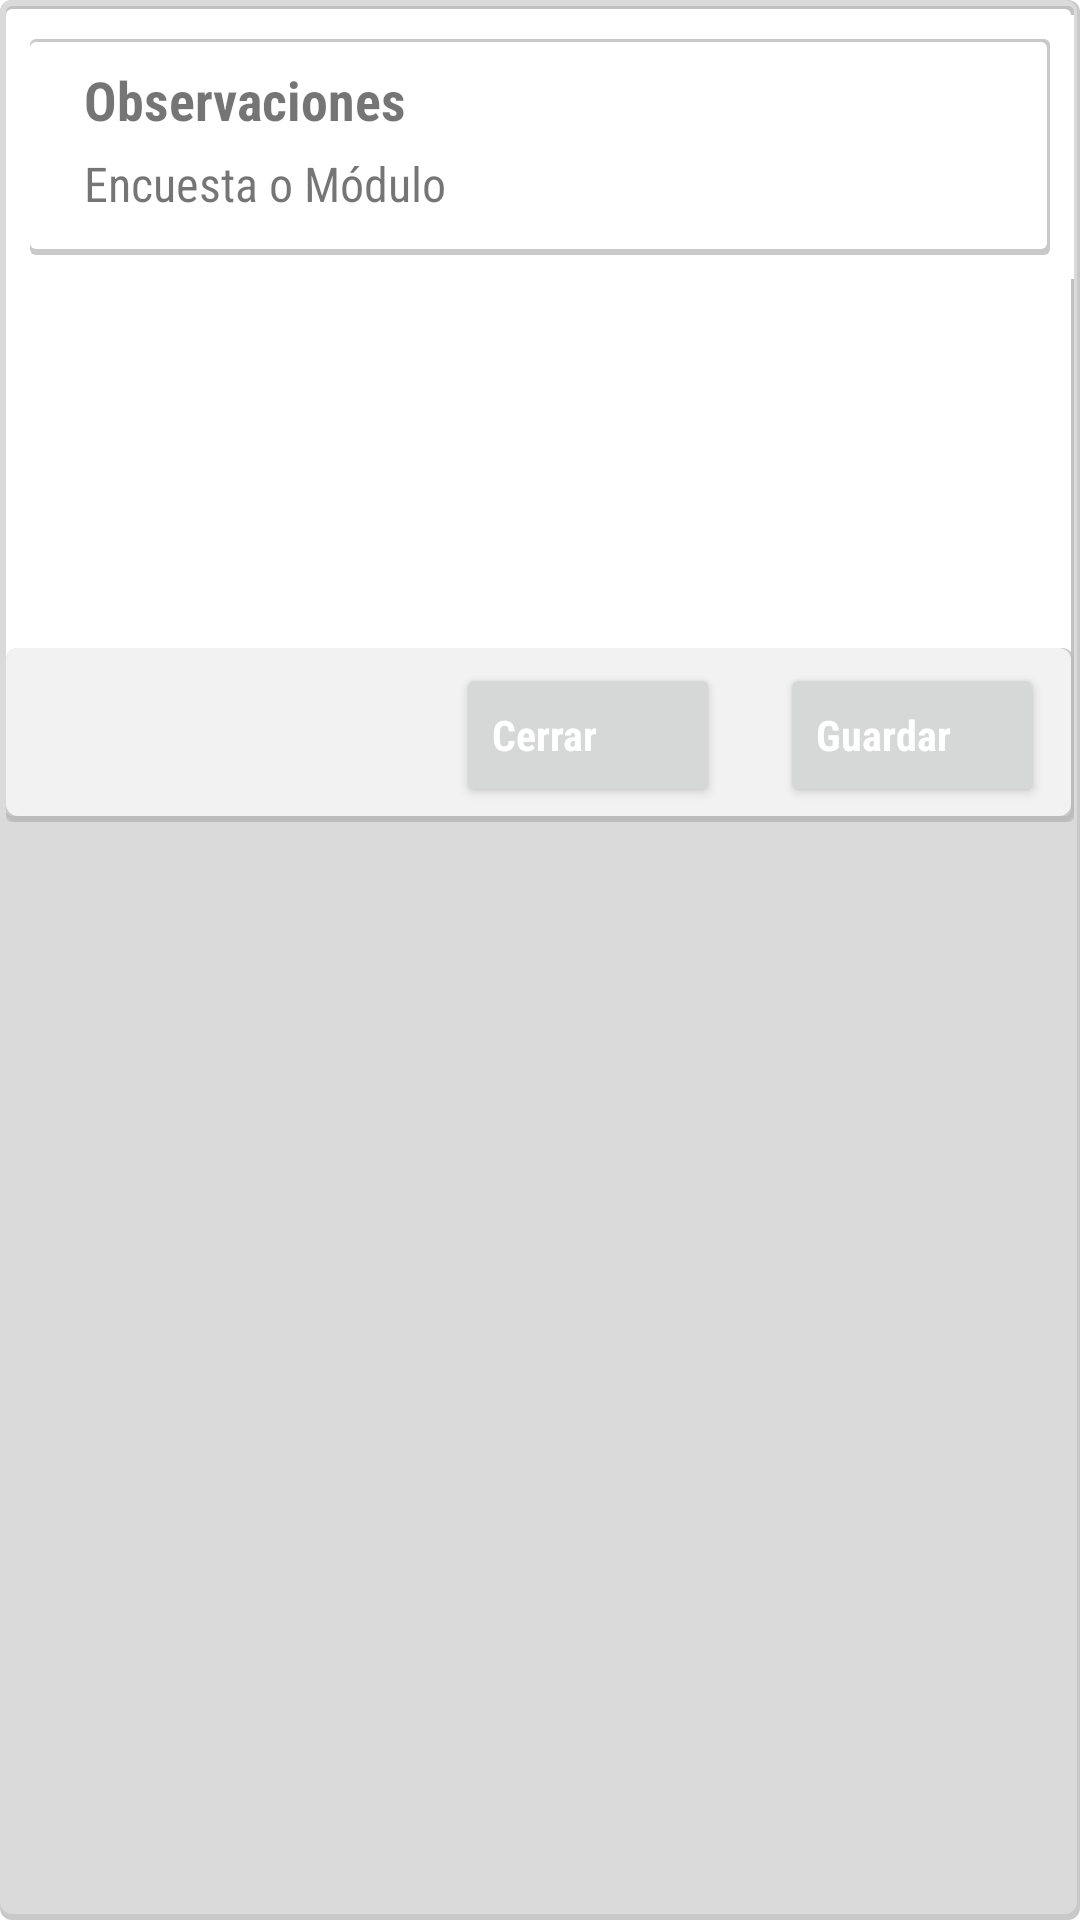

Android layout source for this screen:
<!-- AndroidManifest.xml: application theme Theme.Inovacion_empresarial -->
<!-- res/layout/window_observaciones.xml -->
<?xml version="1.0" encoding="utf-8"?>
<androidx.constraintlayout.widget.ConstraintLayout xmlns:android="http://schemas.android.com/apk/res/android"
    xmlns:app="http://schemas.android.com/apk/res-auto"
    xmlns:tools="http://schemas.android.com/tools"
    android:id="@+id/layout_cap08"
    android:layout_width="match_parent"
    android:layout_height="wrap_content"
    android:background="@drawable/background_shadow_med"
    android:layout_margin="2dp"
    tools:ignore="HardcodedText"
    >

    <LinearLayout
        android:layout_width="match_parent"
        android:layout_height="wrap_content"
        android:layout_margin="2dp"
        android:background="@drawable/background_shadow"
        app:layout_constraintEnd_toEndOf="parent"
        app:layout_constraintStart_toStartOf="parent"
        app:layout_constraintTop_toTopOf="parent"
        android:orientation="vertical">

            <LinearLayout
                android:id="@+id/linearCap10_66"
                android:layout_width="match_parent"
                android:layout_height="wrap_content"
                android:layout_marginVertical="3dp"
                android:background="@color/white"
                android:orientation="vertical"
                android:padding="8dp">

                <LinearLayout
                    android:id="@+id/linearObs"
                    android:layout_width="match_parent"
                    android:layout_height="match_parent"
                    android:background="@drawable/background_shadow"
                    android:orientation="vertical"
                    android:padding="8dp">

                    <TextView
                        android:layout_width="match_parent"
                        android:layout_height="wrap_content"
                        android:fontFamily="sans-serif-condensed"
                        android:paddingHorizontal="10dp"
                        android:text="Observaciones"
                        android:textSize="18sp"
                        android:textStyle="bold" />

                    <TextView
                        android:id="@+id/txvtittleobs"
                        android:layout_width="match_parent"
                        android:layout_height="wrap_content"
                        android:fontFamily="sans-serif-condensed"
                        android:paddingHorizontal="10dp"
                        android:layout_marginVertical="5dp"
                        android:text="Encuesta o Módulo"
                        android:textSize="16sp" />

                </LinearLayout>

            </LinearLayout>

        <ScrollView
            android:layout_width="match_parent"
            android:layout_height="wrap_content"
            android:minHeight="120dp">

            <EditText
                android:id="@+id/txtobs"
                android:layout_width="match_parent"
                android:layout_height="wrap_content"
                android:background="@color/white"
                android:minHeight="48dp"
                android:paddingHorizontal="20dp"
                android:layout_marginTop="10dp"
                android:layout_marginHorizontal="5dp"
                android:fontFamily="sans-serif-condensed"
                android:inputType="textMultiLine"
                tools:text="xxxxxxxxxxxxxxx\nxxxxxxxxxxxxxxxx\nxxxxxxxxxxxxxxxxxx"
                tools:ignore="LabelFor,SpeakableTextPresentCheck"
                android:importantForAutofill="no" />

        </ScrollView>

        <androidx.appcompat.widget.LinearLayoutCompat
            android:layout_width="match_parent"
            android:layout_height="wrap_content"
            android:gravity="end"
            android:padding="5dp"
            android:background="@drawable/background_shadow_low"
            android:orientation="horizontal">

            <Button
                android:id="@+id/btexitobs"
                android:layout_width="wrap_content"
                android:layout_height="wrap_content"
                android:layout_marginHorizontal="15dp"
                android:fontFamily="sans-serif-condensed"
                android:gravity="start|center_vertical"
                android:textAppearance="@style/TextAppearance.AppCompat.Widget.Button.Colored"
                android:text="@string/close"
                android:textAllCaps="false"
                android:textStyle="bold"
                android:drawableEnd="@drawable/img_close"
                android:drawableTint="@color/white" />

            <Button
                android:id="@+id/btsaveobs"
                android:layout_width="wrap_content"
                android:layout_height="wrap_content"
                android:layout_marginHorizontal="5dp"
                android:fontFamily="sans-serif-condensed"
                android:gravity="start|center_vertical"
                android:textAppearance="@style/TextAppearance.AppCompat.Widget.Button.Colored"
                android:text="@string/guardar"
                android:textAllCaps="false"
                android:textStyle="bold"
                android:drawableEnd="@drawable/img_save_black"
                android:drawableTint="@color/white" />

        </androidx.appcompat.widget.LinearLayoutCompat>
    </LinearLayout>








</androidx.constraintlayout.widget.ConstraintLayout>
<!-- resources referenced by this layout -->
<resources>
  <color name="white">#FFFFFFFF</color>
  <!-- drawable background_shadow (drawable) -->
  <?xml version="1.0" encoding="utf-8"?>
  <layer-list xmlns:android="http://schemas.android.com/apk/res/android">
      <item>
          <shape android:shape="rectangle">
              <solid android:color="#CABBBBBB"/>
              <corners android:radius="2dp" />
          </shape>
      </item>
  
      <item
          android:left="0dp"
          android:right="1dp"
          android:top="1dp"
          android:bottom="2dp">
          <shape android:shape="rectangle">
              <solid android:color="@color/white"/>
              <corners android:radius="2dp" />
          </shape>
      </item>
  </layer-list>
  <!-- drawable background_shadow_low (drawable) -->
  <?xml version="1.0" encoding="utf-8"?>
  <layer-list xmlns:android="http://schemas.android.com/apk/res/android">
      <item>
          <shape android:shape="rectangle">
              <solid android:color="#CABBBBBB"/>
              <corners android:radius="4dp" />
          </shape>
      </item>
  
      <item
          android:left="0dp"
          android:right="1dp"
          android:top="0dp"
          android:bottom="2dp">
          <shape android:shape="rectangle">
              <solid android:color="#F2F2F2"/>
              <corners android:radius="4dp" />
          </shape>
      </item>
  </layer-list>
  <!-- drawable background_shadow_med (drawable) -->
  <?xml version="1.0" encoding="utf-8"?>
  <layer-list xmlns:android="http://schemas.android.com/apk/res/android">
      <item>
          <shape android:shape="rectangle">
              <solid android:color="#CABBBBBB"/>
              <corners android:radius="4dp" />
          </shape>
      </item>
  
      <item
          android:left="0dp"
          android:right="1dp"
          android:top="0dp"
          android:bottom="2dp">
          <shape android:shape="rectangle">
              <solid android:color="#DADADA"/>
              <corners android:radius="4dp" />
          </shape>
      </item>
  </layer-list>
  <string name="close">Cerrar</string>
  <string name="guardar">Guardar</string>
  <style name="Theme.Inovacion_empresarial" parent="Theme.MaterialComponents.DayNight.DarkActionBar">
          
          <item name="colorPrimary">#3989A8</item>
          <item name="colorPrimaryVariant">#039CCF</item>
          <item name="colorOnPrimary">@color/white</item>
          
          <item name="colorSecondary">#76B5E1</item>
          <item name="colorSecondaryVariant">@color/teal_700</item>
          <item name="colorOnSecondary">@color/black</item>
          
          <item name="android:statusBarColor">?attr/colorPrimaryVariant</item>
          
          <item name="windowNoTitle">true</item>
          <item name="windowActionBar">false</item>
  
  
          
          <item name="android:spinnerItemStyle">@style/spinnerItemStyle</item>
          
          <item name="android:spinnerDropDownItemStyle">@style/spinnerDropDownItemStyle</item>
      </style>
  <color name="teal_700">#FF018786</color>
  <color name="black">#FF000000</color>
  <style name="spinnerItemStyle">
          <item name="android:paddingStart">2dp</item>
          <item name="android:paddingEnd">28dp</item>
          <item name="android:fontFamily">sans-serif-condensed</item>
          <item name="android:textSize">14sp</item>
      </style>
  <style name="spinnerDropDownItemStyle">
          <item name="android:padding">2dp</item>
          <item name="android:fontFamily">sans-serif-condensed</item>
          <item name="android:textSize">16sp</item>
      </style>
</resources>
